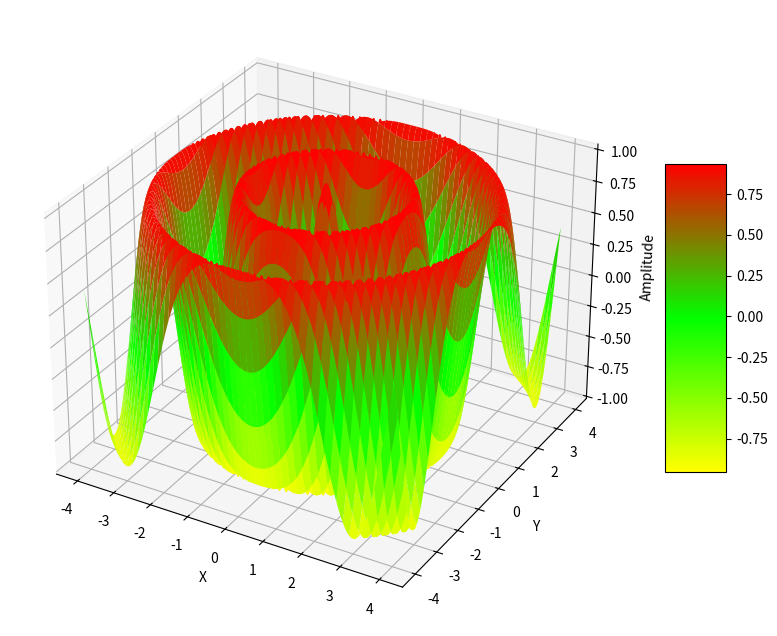

This figure's Python source: (Note: this script raises an exception after producing the figure.)
import numpy as np
import matplotlib.pyplot as plt
from mpl_toolkits.mplot3d import Axes3D
from matplotlib.colors import LinearSegmentedColormap

# Function for the wave height
def wave_height(x, lambda_, alpha):
    return np.cos(2 * np.pi * x / lambda_) / (1 + 2 * np.pi * alpha * x / lambda_)

alpha = 1/137  # Fine-structure constant
lambda_ = 2  # Wavelength
points = 1000  # Number of points along one axis
domain_size = 4  # Size of the domain to plot

# Create a grid of points
x0 = np.linspace(-domain_size, domain_size, points)
y0 = np.linspace(-domain_size, domain_size, points)
x, y = np.meshgrid(x0, y0)

# Calculate radial distance from the origin
r = np.sqrt(x**2 + y**2)

# Calculate wave heights using the radial distance
height = wave_height(r, lambda_, alpha)

# Create a custom colormap
colors = [ (1, 1, 0), (0, 1, 0), (1, 0, 0)]  # R -> Y -> G
n_bins = [3, 6, 10]  # Discretizes the interpolation into bins
cmap_name = 'my_list'
cm = LinearSegmentedColormap.from_list(cmap_name, colors, N=100)

# Plot the surface
fig = plt.figure(figsize=(10, 8))
ax = fig.add_subplot(111, projection='3d')
surf = ax.plot_surface(x, y, height, cmap=cm)

# Add a color bar which maps values to colors.
fig.colorbar(surf, shrink=0.5, aspect=5)

# Set labels
ax.set_xlabel('X')
ax.set_ylabel('Y')
ax.set_zlabel('Amplitude')
plt.savefig("./Drawing For Publications/DilatonFieldDecay_3D.png")
# Show the plot
plt.show()


import matplotlib.pyplot as plt
import numpy as np

# Constants
lambda_ = 1  # Wavelength for the purpose of this visualization
N = 10  # Number of dilators in the larger mass
R = 10  # Arbitrary chosen distance for visualization
alpha = 1  # Fine structure constant for the purpose of this visualization

# Create figure and axis
fig, ax = plt.subplots()

# Plot circles for a single dilator
for i in range(1, R, 2):  # Draw circles at every other integer radius
    circle = plt.Circle((0, 0), i, color='blue', fill=False, linestyle='--')
    ax.add_patch(circle)

# Plot circles for N dilators, with a smaller effective wavelength
for i in np.arange(0.1, 1.2*R, 2 * lambda_ / N):
    circle = plt.Circle((R, 0), i, color='red', fill=False)
    ax.add_patch(circle)

# Weaker plane - single dilator
ax.axline((0, 1), slope=0, color='black', label='Weaker Plane (Single Dilator)')
# Stronger plane - 1kg of dilators
ax.axline((0, 0), slope=0, color='red', label='Stronger Plane (1kg of Dilators)')

# Set up the plot limits and labels
ax.set_xlim(-R, R)
ax.set_ylim(-R, R)
ax.set_aspect('equal')  # Equal aspect ratio to ensure circles are plotted as circles
ax.set_xlabel('Distance')
ax.set_ylabel('Universe Expansion')

# Add a legend
single_dilator_legend = plt.Line2D([0], [0], color='blue', linestyle='--', label='Single Dilator')
multiple_dilator_legend = plt.Line2D([0], [0], color='red', label='N Dilators')
ax.legend(handles=[single_dilator_legend, multiple_dilator_legend], loc='upper right')

# Display the plot
plt.savefig("./Drawing For Publications/InteractingDilators.png")
plt.show()


alpha = 1/137  # Fine-structure constant
lambda_ = 2  # Wavelength
points = 1000  # Number of points along one axis
domain_size = 40  # Size of the domain to plot
x0 = np.linspace(-domain_size, domain_size, points)
plt.plot(x0,wave_height(np.abs(x0), lambda_, alpha))
plt.title("Dilaton Field")
plt.ylabel("Amplitude")
plt.xlabel("Number of Wavelengths")
plt.savefig("./Drawing For Publications/DilatonFieldDecay.png")
plt.show()

import numpy as np
import matplotlib.pyplot as plt
import imageio.v2 as imageio

# Constants
alpha = 1/137  # Fine-structure constant
num_frames = 60  # Number of frames in the GIF
radius_increment = 0.5  # How much the wave radius increases per frame

# Output the path to the GIF
gif_path = './Drawing For Publications/'
gif_name = './Drawing For Publications//alpha_wave_decay.gif'

# Create frames
frames = []
for frame in range(num_frames):
    plt.figure(figsize=(6, 6))
    ax = plt.gca()

    # Calculate radii and amplitudes for current frame
    radii = np.linspace(0, frame * radius_increment, frame + 1)
    amplitudes = 1 / (1 + 2 * np.pi * alpha * radii)

    # Plot each circle
    for radius, amplitude in zip(radii, amplitudes):
        circle = plt.Circle((0, 0), radius, color=(0, 0, 1, amplitude), fill=False, lw=2)
        ax.add_artist(circle)

    # Adjust plot settings
    plt.xlim(-num_frames * radius_increment, num_frames * radius_increment)
    plt.ylim(-num_frames * radius_increment, num_frames * radius_increment)
    plt.axis('off')
    plt.gca().set_aspect('equal', adjustable='box')

    # Save frame
    frame_filename = gif_path + f'/data/frame_{frame}.png'
    plt.savefig(frame_filename)
    frames.append(frame_filename)
    plt.close()

# Create GIF
with imageio.get_writer(gif_name, mode='I') as writer:
    for filename in frames:
        image = imageio.imread(filename)
        writer.append_data(image)


gif_path




